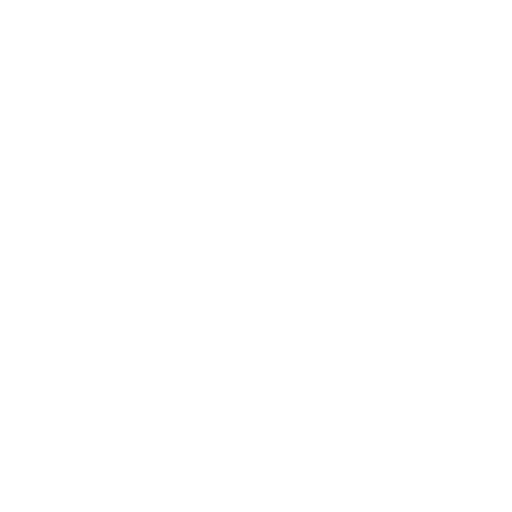
t = 0.00 s
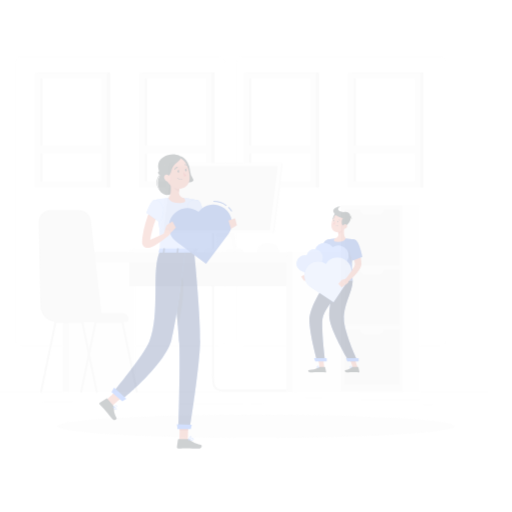
t = 0.25 s
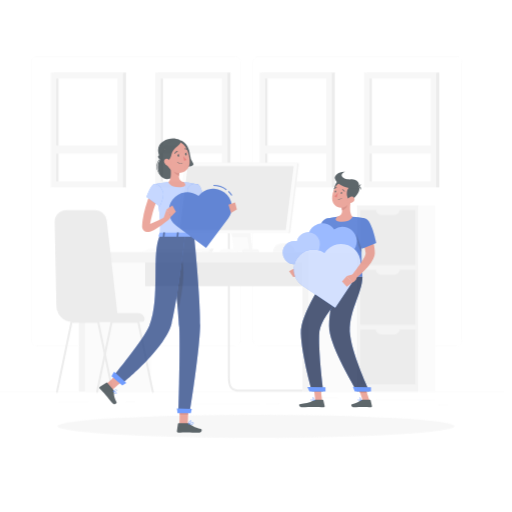
t = 0.50 s
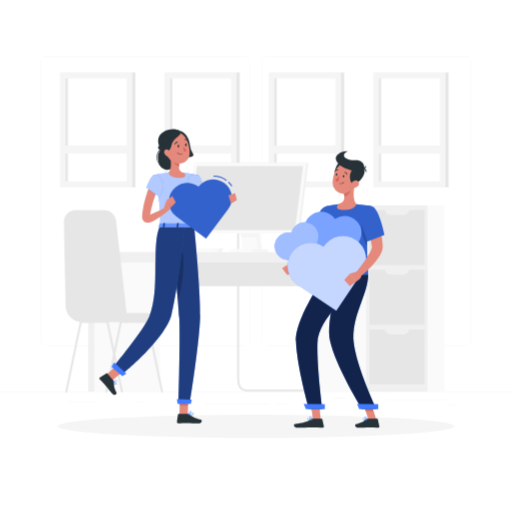
t = 0.75 s
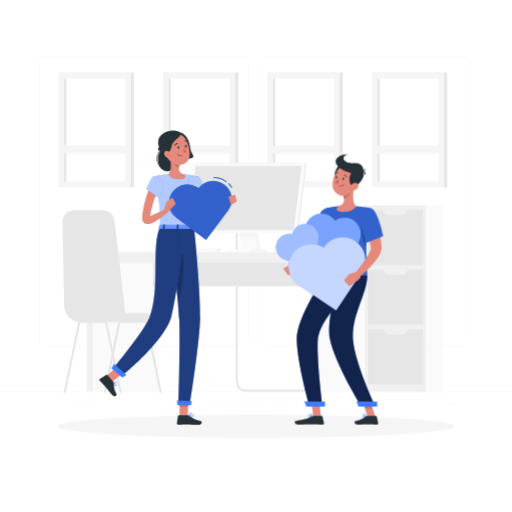
t = 1.00 s

The animated SVG that drew these frames (rendered in a browser with its animation timeline set to each time). Animation: 4 CSS @keyframes rules; one cycle of 1.00 s.

<svg class="animated" id="freepik_stories-appreciation" xmlns="http://www.w3.org/2000/svg" viewBox="0 0 500 500" version="1.1" xmlns:xlink="http://www.w3.org/1999/xlink" xmlns:svgjs="http://svgjs.com/svgjs"><style>svg#freepik_stories-appreciation:not(.animated) .animable {opacity: 0;}svg#freepik_stories-appreciation.animated #freepik--background-complete--inject-1 {animation: 1s 1 forwards cubic-bezier(.36,-0.01,.5,1.38) slideLeft;animation-delay: 0s;}svg#freepik_stories-appreciation.animated #freepik--Shadow--inject-1 {animation: 1s 1 forwards cubic-bezier(.36,-0.01,.5,1.38) fadeIn;animation-delay: 0s;}svg#freepik_stories-appreciation.animated #freepik--character-2--inject-1 {animation: 1s 1 forwards cubic-bezier(.36,-0.01,.5,1.38) zoomIn;animation-delay: 0s;}svg#freepik_stories-appreciation.animated #freepik--Character--inject-1 {animation: 1s 1 forwards cubic-bezier(.36,-0.01,.5,1.38) slideUp;animation-delay: 0s;}            @keyframes slideLeft {                0% {                    opacity: 0;                    transform: translateX(-30px);                }                100% {                    opacity: 1;                    transform: translateX(0);                }            }                    @keyframes fadeIn {                0% {                    opacity: 0;                }                100% {                    opacity: 1;                }            }                    @keyframes zoomIn {                0% {                    opacity: 0;                    transform: scale(0.5);                }                100% {                    opacity: 1;                    transform: scale(1);                }            }                    @keyframes slideUp {                0% {                    opacity: 0;                    transform: translateY(30px);                }                100% {                    opacity: 1;                    transform: inherit;                }            }        </style><g id="freepik--background-complete--inject-1" class="animable" style="transform-origin: 250px 225.125px;"><rect y="382.4" width="500" height="0.25" style="fill: rgb(240, 240, 240); transform-origin: 250px 382.525px;" id="elfwfk7cfovid" class="animable"></rect><rect x="374.74" y="390" width="58.02" height="0.25" style="fill: rgb(240, 240, 240); transform-origin: 403.75px 390.125px;" id="elk6knhtaxp4" class="animable"></rect><rect x="435.83" y="395" width="9.75" height="0.25" style="fill: rgb(240, 240, 240); transform-origin: 440.705px 395.125px;" id="eljjr9sld4gb" class="animable"></rect><rect x="267.11" y="394.26" width="13.1" height="0.25" style="fill: rgb(240, 240, 240); transform-origin: 273.66px 394.385px;" id="el99shd6orsze" class="animable"></rect><rect x="198.27" y="394.26" width="63.09" height="0.25" style="fill: rgb(240, 240, 240); transform-origin: 229.815px 394.385px;" id="elt0irt69c7b8" class="animable"></rect><rect x="129.71" y="392.68" width="9.96" height="0.25" style="fill: rgb(240, 240, 240); transform-origin: 134.69px 392.805px;" id="elfba7sz0rzf" class="animable"></rect><rect x="320.57" y="388.56" width="16.79" height="0.25" style="fill: rgb(240, 240, 240); transform-origin: 328.965px 388.685px;" id="elxzgatjiwh5j" class="animable"></rect><rect x="64.93" y="392.56" width="29.4" height="0.25" style="fill: rgb(240, 240, 240); transform-origin: 79.63px 392.685px;" id="elbiod3rp764u" class="animable"></rect><path d="M237,337.8H43.91a5.71,5.71,0,0,1-5.7-5.71V60.66A5.71,5.71,0,0,1,43.91,55H237a5.71,5.71,0,0,1,5.71,5.71V332.09A5.71,5.71,0,0,1,237,337.8ZM43.91,55.2a5.46,5.46,0,0,0-5.45,5.46V332.09a5.46,5.46,0,0,0,5.45,5.46H237a5.47,5.47,0,0,0,5.46-5.46V60.66A5.47,5.47,0,0,0,237,55.2Z" style="fill: rgb(240, 240, 240); transform-origin: 140.46px 196.4px;" id="el4hns1xdyvg" class="animable"></path><path d="M453.31,337.8H260.21a5.72,5.72,0,0,1-5.71-5.71V60.66A5.72,5.72,0,0,1,260.21,55h193.1A5.71,5.71,0,0,1,459,60.66V332.09A5.71,5.71,0,0,1,453.31,337.8ZM260.21,55.2a5.47,5.47,0,0,0-5.46,5.46V332.09a5.47,5.47,0,0,0,5.46,5.46h193.1a5.47,5.47,0,0,0,5.46-5.46V60.66a5.47,5.47,0,0,0-5.46-5.46Z" style="fill: rgb(240, 240, 240); transform-origin: 356.75px 196.4px;" id="eln75y626ugci" class="animable"></path><g id="elt9ppizt058"><rect x="84.78" y="246.11" width="70.07" height="136.29" style="fill: rgb(250, 250, 250); transform-origin: 119.815px 314.255px; transform: rotate(180deg);" class="animable"></rect></g><g id="eluj6j8nsmhq"><rect x="84.78" y="246.11" width="5.78" height="136.29" style="fill: rgb(240, 240, 240); transform-origin: 87.67px 314.255px; transform: rotate(180deg);" class="animable"></rect></g><rect x="149.44" y="250" width="161.33" height="29.44" style="fill: rgb(230, 230, 230); transform-origin: 230.105px 264.72px;" id="eldi93uo5vb2" class="animable"></rect><path d="M312.67,382.5H243.5c-11.41,0-13.33-4.12-13.33-16.5V220a1,1,0,0,1,2,0V366c0,11.58,1.33,14.5,11.33,14.5h69.17a1,1,0,1,1,0,2Z" style="fill: rgb(230, 230, 230); transform-origin: 271.92px 300.75px;" id="ele1xlphzjip" class="animable"></path><rect x="84.78" y="246.11" width="218.22" height="10.22" style="fill: rgb(240, 240, 240); transform-origin: 193.89px 251.22px;" id="elxglery45iti" class="animable"></rect><g id="elb9umtfem1t"><rect x="303" y="246.11" width="70.07" height="136.29" style="fill: rgb(250, 250, 250); transform-origin: 338.035px 314.255px; transform: rotate(180deg);" class="animable"></rect></g><g id="elg6p3pfx5wb"><rect x="303" y="246.11" width="5.78" height="136.29" style="fill: rgb(240, 240, 240); transform-origin: 305.89px 314.255px; transform: rotate(180deg);" class="animable"></rect></g><g id="ely1zkfajo6df"><rect x="295.44" y="261.41" width="181.84" height="60.13" style="fill: rgb(240, 240, 240); transform-origin: 386.36px 291.475px; transform: rotate(90deg);" class="animable"></rect></g><g id="el75oz7vozzvb"><rect x="359.6" y="205.12" width="53.53" height="53.53" style="fill: rgb(230, 230, 230); transform-origin: 386.365px 231.885px; transform: rotate(90deg);" class="animable"></rect></g><g id="el2vcq8obz7iu"><rect x="359.6" y="263.45" width="53.53" height="53.53" style="fill: rgb(230, 230, 230); transform-origin: 386.365px 290.215px; transform: rotate(90deg);" class="animable"></rect></g><g id="elsrpo43tqe2"><rect x="359.6" y="321.78" width="53.53" height="53.53" style="fill: rgb(230, 230, 230); transform-origin: 386.365px 348.545px; transform: rotate(90deg);" class="animable"></rect></g><path d="M398.21,204.41H374.52a5.55,5.55,0,0,0,5.55,5.55h12.59A5.55,5.55,0,0,0,398.21,204.41Z" style="fill: rgb(240, 240, 240); transform-origin: 386.365px 207.185px;" id="el12eybsajpzbi" class="animable"></path><path d="M398.21,262.74H374.52a5.54,5.54,0,0,0,5.55,5.55h12.59A5.54,5.54,0,0,0,398.21,262.74Z" style="fill: rgb(240, 240, 240); transform-origin: 386.365px 265.515px;" id="eluyz37i04clg" class="animable"></path><path d="M398.21,321.07H374.52a5.54,5.54,0,0,0,5.55,5.55h12.59A5.54,5.54,0,0,0,398.21,321.07Z" style="fill: rgb(240, 240, 240); transform-origin: 386.365px 323.845px;" id="eldmwf3y3o8c7" class="animable"></path><g id="el08oyusxyffoj"><rect x="333.67" y="283.31" width="181.84" height="16.33" style="fill: rgb(250, 250, 250); transform-origin: 424.59px 291.475px; transform: rotate(90deg);" class="animable"></rect></g><g id="elt3m6o1bfcq"><rect x="60.15" y="70.78" width="70.62" height="112.22" style="fill: rgb(230, 230, 230); transform-origin: 95.46px 126.89px; transform: rotate(180deg);" class="animable"></rect></g><g id="elki081dye5ut"><rect x="57.14" y="70.78" width="70.62" height="112.22" style="fill: rgb(245, 245, 245); transform-origin: 92.45px 126.89px; transform: rotate(180deg);" class="animable"></rect></g><g id="eljxw4j0v9cf"><rect x="42.18" y="96.99" width="100.55" height="59.79" style="fill: rgb(255, 255, 255); transform-origin: 92.455px 126.885px; transform: rotate(90deg);" class="animable"></rect></g><g id="elvyn7q9ni2qp"><rect x="13.42" y="125.75" width="100.55" height="2.28" style="fill: rgb(230, 230, 230); transform-origin: 63.695px 126.89px; transform: rotate(90deg);" class="animable"></rect></g><g id="elggvtnne2526"><rect x="59.38" y="142.13" width="66.14" height="7.84" style="fill: rgb(245, 245, 245); transform-origin: 92.45px 146.05px; transform: rotate(180deg);" class="animable"></rect></g><g id="elokdd5kxda3"><rect x="162.13" y="70.78" width="70.62" height="112.22" style="fill: rgb(230, 230, 230); transform-origin: 197.44px 126.89px; transform: rotate(180deg);" class="animable"></rect></g><g id="elp59o37azbqq"><rect x="159.11" y="70.78" width="70.62" height="112.22" style="fill: rgb(245, 245, 245); transform-origin: 194.42px 126.89px; transform: rotate(180deg);" class="animable"></rect></g><g id="el4hu4v43nmrg"><rect x="144.15" y="96.99" width="100.55" height="59.79" style="fill: rgb(255, 255, 255); transform-origin: 194.425px 126.885px; transform: rotate(90deg);" class="animable"></rect></g><g id="el0o3djuhneghe"><rect x="115.39" y="125.75" width="100.55" height="2.28" style="fill: rgb(230, 230, 230); transform-origin: 165.665px 126.89px; transform: rotate(90deg);" class="animable"></rect></g><g id="el0yh50nguflz"><rect x="161.35" y="142.13" width="66.14" height="7.84" style="fill: rgb(245, 245, 245); transform-origin: 194.42px 146.05px; transform: rotate(180deg);" class="animable"></rect></g><g id="ela1u1yi915u"><rect x="264.11" y="70.78" width="70.62" height="112.22" style="fill: rgb(230, 230, 230); transform-origin: 299.42px 126.89px; transform: rotate(180deg);" class="animable"></rect></g><g id="el4xrd43v9y0d"><rect x="261.09" y="70.78" width="70.62" height="112.22" style="fill: rgb(245, 245, 245); transform-origin: 296.4px 126.89px; transform: rotate(180deg);" class="animable"></rect></g><g id="elk88x31mb2nl"><rect x="246.13" y="96.99" width="100.55" height="59.79" style="fill: rgb(255, 255, 255); transform-origin: 296.405px 126.885px; transform: rotate(90deg);" class="animable"></rect></g><g id="elpwng3kpcmx9"><rect x="217.37" y="125.75" width="100.55" height="2.28" style="fill: rgb(230, 230, 230); transform-origin: 267.645px 126.89px; transform: rotate(90deg);" class="animable"></rect></g><g id="elwagfykszx6i"><rect x="263.33" y="142.13" width="66.14" height="7.84" style="fill: rgb(245, 245, 245); transform-origin: 296.4px 146.05px; transform: rotate(180deg);" class="animable"></rect></g><g id="elnumpoc4emrl"><rect x="366.08" y="70.78" width="70.62" height="112.22" style="fill: rgb(230, 230, 230); transform-origin: 401.39px 126.89px; transform: rotate(180deg);" class="animable"></rect></g><g id="elwcqlgq66ahp"><rect x="363.07" y="70.78" width="70.62" height="112.22" style="fill: rgb(245, 245, 245); transform-origin: 398.38px 126.89px; transform: rotate(180deg);" class="animable"></rect></g><g id="elablo6pu6i77"><rect x="348.1" y="96.99" width="100.55" height="59.79" style="fill: rgb(255, 255, 255); transform-origin: 398.375px 126.885px; transform: rotate(90deg);" class="animable"></rect></g><g id="elxd0771msam9"><rect x="319.35" y="125.75" width="100.55" height="2.28" style="fill: rgb(230, 230, 230); transform-origin: 369.625px 126.89px; transform: rotate(90deg);" class="animable"></rect></g><g id="elsuv67zxl8s"><rect x="365.31" y="142.13" width="66.14" height="7.84" style="fill: rgb(245, 245, 245); transform-origin: 398.38px 146.05px; transform: rotate(180deg);" class="animable"></rect></g><polygon points="239.4 246.11 254.51 246.11 250.84 216.69 235.72 216.69 239.4 246.11" style="fill: rgb(245, 245, 245); transform-origin: 245.115px 231.4px;" id="elg14dnq8ro9m" class="animable"></polygon><polygon points="236.06 246.11 251.17 246.11 247.5 216.69 232.38 216.69 236.06 246.11" style="fill: rgb(250, 250, 250); transform-origin: 241.775px 231.4px;" id="elosbvr55jrq9" class="animable"></polygon><polygon points="203.63 246.11 214.56 246.11 216.66 242.78 205.73 242.78 203.63 246.11" style="fill: rgb(240, 240, 240); transform-origin: 210.145px 244.445px;" id="elqwy8uc44yqj" class="animable"></polygon><polygon points="145.07 246.11 211.22 246.11 213.31 242.78 153.99 242.78 145.07 246.11" style="fill: rgb(250, 250, 250); transform-origin: 179.19px 244.445px;" id="elq0h3m60vxqk" class="animable"></polygon><path d="M287.33,237.67h-4.77a8.44,8.44,0,0,0-8.45,8.44h21.67A8.44,8.44,0,0,0,287.33,237.67Z" style="fill: rgb(245, 245, 245); transform-origin: 284.945px 241.89px;" id="el62j7o6p7tbo" class="animable"></path><polygon points="234.22 231.4 249.33 231.4 247.5 216.69 232.38 216.69 234.22 231.4" style="fill: rgb(245, 245, 245); transform-origin: 240.855px 224.045px;" id="elr41we04dtwn" class="animable"></polygon><path d="M289.76,227.88H182.83a1.48,1.48,0,0,1-1.47-1.67l8.24-65.92a1.48,1.48,0,0,1,1.47-1.3H298a1.48,1.48,0,0,1,1.47,1.66l-8.24,65.93A1.48,1.48,0,0,1,289.76,227.88Z" style="fill: rgb(240, 240, 240); transform-origin: 240.414px 193.435px;" id="elusqubmt1hor" class="animable"></path><path d="M288.17,227.88H181.24a1.48,1.48,0,0,1-1.47-1.67L188,160.29a1.5,1.5,0,0,1,1.47-1.3H296.41a1.47,1.47,0,0,1,1.47,1.66l-8.24,65.93A1.48,1.48,0,0,1,288.17,227.88Z" style="fill: rgb(250, 250, 250); transform-origin: 238.825px 193.435px;" id="els3gh1qg2a7" class="animable"></path><path d="M183.22,224.23l7.71-61.7a.42.42,0,0,1,.42-.36H294a.41.41,0,0,1,.42.46l-7.72,61.71a.4.4,0,0,1-.41.36H183.63A.42.42,0,0,1,183.22,224.23Z" style="fill: rgb(230, 230, 230); transform-origin: 238.82px 193.435px;" id="el5aym6fqgqxd" class="animable"></path><path d="M224.75,243.35h19.72a2.45,2.45,0,0,1,2.45,2.45v.31a0,0,0,0,1,0,0H222.3a0,0,0,0,1,0,0v-.31A2.45,2.45,0,0,1,224.75,243.35Z" style="fill: rgb(250, 250, 250); transform-origin: 234.61px 244.73px;" id="el3uivvohzmv9" class="animable"></path><path d="M246.52,243.35h11.8a2.45,2.45,0,0,1,2.45,2.45v.31a0,0,0,0,1,0,0h-16.7a0,0,0,0,1,0,0v-.31A2.45,2.45,0,0,1,246.52,243.35Z" style="fill: rgb(245, 245, 245); transform-origin: 252.42px 244.73px;" id="elwyhr3hkl6aj" class="animable"></path><path d="M123.22,314.25H78.4a15.71,15.71,0,0,1-15.71-15.39L61,216.8a11.45,11.45,0,0,1,11.44-11.68h28.1a11.45,11.45,0,0,1,11.38,10.15Z" style="fill: rgb(230, 230, 230); transform-origin: 92.1088px 259.685px;" id="els6mdy2lsb" class="animable"></path><path d="M98.78,305.67h43.86a6.14,6.14,0,0,1,6.14,6.14V312a2.24,2.24,0,0,1-2.24,2.24H98.78a0,0,0,0,1,0,0v-8.59A0,0,0,0,1,98.78,305.67Z" style="fill: rgb(230, 230, 230); transform-origin: 123.78px 309.945px;" id="el4868a6f58g9" class="animable"></path><path d="M156.9,383.52a1,1,0,0,1-1-.79l-14-67.48H117.52l-14,67.48a1,1,0,0,1-2-.41l14.17-68.27a1,1,0,0,1,1-.8h26a1,1,0,0,1,1,.8l14.18,68.27a1,1,0,0,1-.78,1.18A.71.71,0,0,1,156.9,383.52Z" style="fill: rgb(230, 230, 230); transform-origin: 129.695px 348.398px;" id="elipoz0t1bbqj" class="animable"></path><path d="M117.74,383.52a1,1,0,0,1-1-.79l-14-67.48H78.36l-14,67.48a1,1,0,0,1-2-.41l14.18-68.27a1,1,0,0,1,1-.8h26a1,1,0,0,1,1,.8l14.17,68.27a1,1,0,0,1-.78,1.18A.65.65,0,0,1,117.74,383.52Z" style="fill: rgb(230, 230, 230); transform-origin: 90.5349px 348.397px;" id="elz87c1n7ad9" class="animable"></path></g><g id="freepik--Shadow--inject-1" class="animable" style="transform-origin: 250px 416.24px;"><ellipse cx="250" cy="416.24" rx="193.89" ry="11.32" style="fill: rgb(245, 245, 245); transform-origin: 250px 416.24px;" id="elot3mmsqbku" class="animable"></ellipse></g><g id="freepik--character-2--inject-1" class="animable" style="transform-origin: 321.799px 282.7px;"><path d="M325.25,212.28c-.75,5.84-1.57,11.71-2.44,17.55l-2.61,17.76a15.33,15.33,0,0,1-2.53,6,19.57,19.57,0,0,1-4.13,4.23,31.9,31.9,0,0,1-9.18,4.64,55.55,55.55,0,0,1-9.27,2.18c-1.55.24-3.09.4-4.64.53s-3.05.21-4.7.21l-.51-5.64c2.69-.62,5.54-1.34,8.21-2.23a60.36,60.36,0,0,0,7.74-3,25.52,25.52,0,0,0,6.29-4,9.73,9.73,0,0,0,1.87-2.31A5.62,5.62,0,0,0,310,246l.29-4.21c.1-1.5.24-3,.37-4.48q.39-4.47.89-8.91c.65-5.94,1.42-11.83,2.35-17.74Z" style="fill: rgb(228, 137, 123); transform-origin: 305.245px 238.02px;" id="elp94r3kb03vg" class="animable"></path><path d="M318.78,203.33s-8.9,22.78-.45,65.21h40.36c.27-6.2-3.62-36.41,2.36-65.6a104.35,104.35,0,0,0-13.51-1.7,146.34,146.34,0,0,0-17.15,0A75.28,75.28,0,0,0,318.78,203.33Z" style="fill: rgb(64, 123, 255); transform-origin: 337.869px 234.764px;" id="elohsb2fzlfv" class="animable"></path><g id="el3ws3sdhrds2"><path d="M318.78,203.33s-8.9,22.78-.45,65.21h40.36c.27-6.2-3.62-36.41,2.36-65.6a104.35,104.35,0,0,0-13.51-1.7,146.34,146.34,0,0,0-17.15,0A75.28,75.28,0,0,0,318.78,203.33Z" style="opacity: 0.2; transform-origin: 337.869px 234.764px;" class="animable"></path></g><path d="M327.74,208.49c2.54,6.75-3.55,29.38-3.55,29.38l-16.76-8.38s.79-11.28,4.63-20S325,201.09,327.74,208.49Z" style="fill: rgb(64, 123, 255); transform-origin: 317.895px 220.406px;" id="elrcz1uv0xqhs" class="animable"></path><g id="el3swegneq9bx"><path d="M327.74,208.49c2.54,6.75-3.55,29.38-3.55,29.38l-16.76-8.38s.79-11.28,4.63-20S325,201.09,327.74,208.49Z" style="opacity: 0.2; transform-origin: 317.895px 220.406px;" class="animable"></path></g><polygon points="366.54 406.94 358.99 406.94 353.11 389.47 360.66 389.47 366.54 406.94" style="fill: rgb(228, 137, 123); transform-origin: 359.825px 398.205px;" id="ell66xs3kw8n" class="animable"></polygon><polygon points="303.9 389.47 304.93 398.48 312.48 398.48 311.44 389.47 303.9 389.47" style="fill: rgb(206, 111, 100); transform-origin: 308.19px 393.975px;" id="elgjcbmevflo" class="animable"></polygon><polygon points="360.66 389.47 353.11 389.47 356.15 398.48 363.69 398.48 360.66 389.47" style="fill: rgb(206, 111, 100); transform-origin: 358.4px 393.975px;" id="el9l2ibu64gj" class="animable"></polygon><path d="M332.65,268.54s-15,42-10.29,63.61c5.14,23.65,30.24,64.58,30.24,64.58h13.82s-18.49-39-21.43-62.43c-3.19-25.42,13.7-46.86,13.7-65.76Z" style="fill: rgb(64, 123, 255); transform-origin: 343.932px 332.635px;" id="el25kwg8cp5qu" class="animable"></path><g id="el46sphqgz2nh"><path d="M332.65,268.54s-15,42-10.29,63.61c5.14,23.65,30.24,64.58,30.24,64.58h13.82s-18.49-39-21.43-62.43c-3.19-25.42,13.7-46.86,13.7-65.76Z" style="opacity: 0.7; transform-origin: 343.932px 332.635px;" class="animable"></path></g><polygon points="313.44 406.94 305.9 406.94 303.89 389.47 311.44 389.47 313.44 406.94" style="fill: rgb(228, 137, 123); transform-origin: 308.665px 398.205px;" id="elpb03rjbxn4" class="animable"></polygon><path d="M318.33,268.54s-29.41,40.77-28.59,63.77c.85,23.93,12.36,64.42,12.36,64.42h12.78s-5.23-39.09-4.67-62.59c.62-25.62,34.65-45.84,34.65-65.6Z" style="fill: rgb(64, 123, 255); transform-origin: 317.292px 332.635px;" id="ele9lowmi1upo" class="animable"></path><g id="elmmvaer8wt5s"><path d="M318.33,268.54s-29.41,40.77-28.59,63.77c.85,23.93,12.36,64.42,12.36,64.42h12.78s-5.23-39.09-4.67-62.59c.62-25.62,34.65-45.84,34.65-65.6Z" style="opacity: 0.7; transform-origin: 317.292px 332.635px;" class="animable"></path></g><path d="M358,406.06h9.2a.65.65,0,0,1,.64.52l1.49,6.7a1.11,1.11,0,0,1-1.1,1.35c-3-.05-5.12-.23-8.85-.23-2.29,0-7,.24-10.18.24s-3.58-3.13-2.28-3.41c5.81-1.28,8-3,9.86-4.7A1.82,1.82,0,0,1,358,406.06Z" style="fill: rgb(38, 50, 56); transform-origin: 357.791px 410.35px;" id="elixukxiv74x" class="animable"></path><path d="M306,406.06h8.24a.67.67,0,0,1,.65.52l1.49,6.7a1.11,1.11,0,0,1-1.09,1.35c-3-.05-7.27-.23-11-.23-4.37,0-8.14.24-13.26.24-3.1,0-4-3.13-2.66-3.41,5.9-1.3,10.72-1.43,15.82-4.58A3.48,3.48,0,0,1,306,406.06Z" style="fill: rgb(38, 50, 56); transform-origin: 302.087px 410.35px;" id="elho5ydf8plc" class="animable"></path><path d="M289.25,259.05l-8.23.55,3.85,8.83a7.24,7.24,0,0,0,6.77-5.29Z" style="fill: rgb(228, 137, 123); transform-origin: 286.33px 263.74px;" id="el85v5paa05ux" class="animable"></path><polygon points="276.57 262.39 281.14 268.57 284.87 268.43 281.02 259.6 276.57 262.39" style="fill: rgb(228, 137, 123); transform-origin: 280.72px 264.085px;" id="eldsui329w8ac" class="animable"></polygon><g id="el4xqcox2ib76"><path d="M352.82,216.89c1.32-6.66,3.89-5.51,6.32-2.23a210.05,210.05,0,0,0-1.44,26.61C356,238.45,350.62,228.05,352.82,216.89Z" style="opacity: 0.2; transform-origin: 355.72px 226.653px;" class="animable"></path></g><path d="M345.84,181.92c-1.08,5.52-2.16,15.63,1.7,19.32,0,0-1.51,5.59-11.77,5.59-11.27,0-5.38-5.59-5.38-5.59,6.15-1.47,6-6,4.92-10.33Z" style="fill: rgb(228, 137, 123); transform-origin: 338.196px 194.375px;" id="elc0papjqt5i4" class="animable"></path><path d="M341.55,185.59l-6.24,5.32a17.15,17.15,0,0,1,.53,3c2.35-.34,5.58-2.92,5.83-5.38A8.17,8.17,0,0,0,341.55,185.59Z" style="fill: rgb(206, 111, 100); transform-origin: 338.53px 189.75px;" id="eloxlkegk7cxm" class="animable"></path><path d="M332.45,160.73c-3.93.93-8.07,12.35-3.79,15.5S339.88,159,332.45,160.73Z" style="fill: rgb(38, 50, 56); transform-origin: 331.287px 168.594px;" id="el6jbp50ffe77" class="animable"></path><path d="M347.44,175.4c-2.19,7.16-3.11,11.46-7.68,14.31-6.86,4.29-15-1.19-15-8.86,0-6.91,3.59-17.45,11.4-18.64A10.21,10.21,0,0,1,347.44,175.4Z" style="fill: rgb(228, 137, 123); transform-origin: 336.341px 176.653px;" id="el2eortpy33rh" class="animable"></path><path d="M345.22,182.4c-4.21.66-7.53-15,3.53-16.21C362.16,164.67,352,181.34,345.22,182.4Z" style="fill: rgb(38, 50, 56); transform-origin: 348.292px 174.256px;" id="el1qqgxwkwcfn" class="animable"></path><path d="M350.56,169.91c-5.29.1-20.76-3.07-22.76-11.65-.82-3.52,5.27-8.12,11.41-7.43-8.11,3.56-1.74,9.25,6.86,8.5C355.9,158.46,357.7,169.78,350.56,169.91Z" style="fill: rgb(38, 50, 56); transform-origin: 341.311px 160.336px;" id="elsnhrbwqu5v" class="animable"></path><path d="M352.91,166.92s5.34-.39,4,4.37A6,6,0,0,0,352.91,166.92Z" style="fill: rgb(38, 50, 56); transform-origin: 355.018px 169.101px;" id="el12zhxqhkghcf" class="animable"></path><path d="M351.48,166.75s4.59,2.77,5.52-2.1A6.06,6.06,0,0,1,351.48,166.75Z" style="fill: rgb(38, 50, 56); transform-origin: 354.24px 166.092px;" id="elmdm394ej4d" class="animable"></path><path d="M348.8,184.2a7.14,7.14,0,0,1-5.05,2c-2.49-.05-3-2.45-1.73-4.43,1.16-1.78,3.86-3.91,6.07-2.9S350.43,182.57,348.8,184.2Z" style="fill: rgb(228, 137, 123); transform-origin: 345.626px 182.405px;" id="elibph4u3899q" class="animable"></path><polygon points="350.15 397.03 368.22 397.03 368.22 392.17 348.02 391.86 350.15 397.03" style="fill: rgb(64, 123, 255); transform-origin: 358.12px 394.445px;" id="el5u09tbu17eo" class="animable"></polygon><polygon points="299.25 397.03 317.31 397.03 317.31 392.11 297.12 391.86 299.25 397.03" style="fill: rgb(64, 123, 255); transform-origin: 307.215px 394.445px;" id="elrso1e2gfx1j" class="animable"></polygon><path d="M335.93,174.79c-.14.59-.57,1-1,.9s-.58-.65-.44-1.24.57-1,1-.9S336.07,174.2,335.93,174.79Z" style="fill: rgb(38, 50, 56); transform-origin: 335.21px 174.62px;" id="el4oqk7jewqpv" class="animable"></path><path d="M329.24,173.18c-.14.6-.57,1-1,.91s-.58-.65-.44-1.24.57-1,1-.91S329.38,172.59,329.24,173.18Z" style="fill: rgb(38, 50, 56); transform-origin: 328.52px 173.015px;" id="el6bktm3va39" class="animable"></path><path d="M331.3,174a21.78,21.78,0,0,1-4.05,4.38,3.51,3.51,0,0,0,2.7,1.21Z" style="fill: rgb(222, 87, 83); transform-origin: 329.275px 176.795px;" id="el3no0h9yrtq2" class="animable"></path><path d="M332.63,181.79a5.89,5.89,0,0,1-1.34-.16.19.19,0,0,1-.14-.22.18.18,0,0,1,.22-.13,4.8,4.8,0,0,0,4.26-.92.18.18,0,0,1,.25.26A4.93,4.93,0,0,1,332.63,181.79Z" style="fill: rgb(38, 50, 56); transform-origin: 333.541px 181.05px;" id="el4ogonzliqus" class="animable"></path><path d="M338.54,173.13a.37.37,0,0,1-.32-.22,2.84,2.84,0,0,0-2-1.69.35.35,0,0,1-.29-.41.36.36,0,0,1,.41-.3,3.53,3.53,0,0,1,2.48,2.11.36.36,0,0,1-.18.48A.4.4,0,0,1,338.54,173.13Z" style="fill: rgb(38, 50, 56); transform-origin: 337.389px 171.818px;" id="el57jjk6awchv" class="animable"></path><path d="M327,170.19a.34.34,0,0,1-.23-.08.36.36,0,0,1-.05-.5,3.54,3.54,0,0,1,3-1.36.36.36,0,0,1,.31.4.35.35,0,0,1-.39.31,2.84,2.84,0,0,0-2.34,1.1A.34.34,0,0,1,327,170.19Z" style="fill: rgb(38, 50, 56); transform-origin: 328.337px 169.218px;" id="elphqrkgh33ne" class="animable"></path><path d="M355.49,407.38A2.32,2.32,0,0,1,354,407a1.08,1.08,0,0,1-.37-.95.56.56,0,0,1,.3-.5c.83-.43,3.27,1.06,3.55,1.24a.18.18,0,0,1,.08.18.18.18,0,0,1-.14.14A8.6,8.6,0,0,1,355.49,407.38Zm-1.12-1.56a.41.41,0,0,0-.23.05.21.21,0,0,0-.12.2.72.72,0,0,0,.25.65,3.58,3.58,0,0,0,2.67.14A7.23,7.23,0,0,0,354.37,405.82Z" style="fill: rgb(64, 123, 255); transform-origin: 355.592px 406.431px;" id="elcrna86bbema" class="animable"></path><path d="M357.42,407.12a.11.11,0,0,1-.08,0c-.79-.42-2.29-2.07-2.13-2.91a.56.56,0,0,1,.56-.47,1,1,0,0,1,.77.23c.87.71,1,2.89,1.06,3a.21.21,0,0,1-.08.17A.17.17,0,0,1,357.42,407.12Zm-1.52-3.06h-.08c-.24,0-.25.14-.26.18-.1.5.86,1.75,1.64,2.34a4.34,4.34,0,0,0-.89-2.37A.65.65,0,0,0,355.9,404.06Z" style="fill: rgb(64, 123, 255); transform-origin: 356.399px 405.437px;" id="elyw39vrfcuzs" class="animable"></path><path d="M302.82,407.38a2.88,2.88,0,0,1-1.84-.46,1,1,0,0,1-.33-.87.6.6,0,0,1,.29-.48c.92-.51,3.95,1,4.3,1.21a.18.18,0,0,1,.09.18.17.17,0,0,1-.14.15A12.58,12.58,0,0,1,302.82,407.38Zm-1.37-1.56a.62.62,0,0,0-.33.07.22.22,0,0,0-.12.19.68.68,0,0,0,.22.57c.47.41,1.71.48,3.37.21A9.72,9.72,0,0,0,301.45,405.82Z" style="fill: rgb(64, 123, 255); transform-origin: 302.987px 406.429px;" id="ely3sdr7nako" class="animable"></path><path d="M305.15,407.12l-.07,0c-.91-.41-2.71-2-2.58-2.89,0-.2.18-.45.67-.5a1.28,1.28,0,0,1,1,.3c1,.79,1.16,2.82,1.17,2.91a.16.16,0,0,1-.07.16A.21.21,0,0,1,305.15,407.12Zm-1.84-3.06h-.1c-.33,0-.35.16-.35.2-.09.52,1.14,1.8,2.07,2.36a4.22,4.22,0,0,0-1-2.33A.92.92,0,0,0,303.31,404.06Z" style="fill: rgb(64, 123, 255); transform-origin: 303.918px 405.421px;" id="elqhhg2tkd7u9" class="animable"></path><path d="M304.69,211.45a16,16,0,0,1,22.34,4,16.05,16.05,0,1,1,18.35,26.34L319,260.14l-18.34-26.35A16,16,0,0,1,304.69,211.45Z" style="fill: rgb(64, 123, 255); transform-origin: 325.014px 234.347px;" id="el72bt983lpcr" class="animable"></path><g id="elfa0ajfgboik"><path d="M304.69,211.45a16,16,0,0,1,22.34,4,16.05,16.05,0,1,1,18.35,26.34L319,260.14l-18.34-26.35A16,16,0,0,1,304.69,211.45Z" style="fill: rgb(255, 255, 255); opacity: 0.3; transform-origin: 325.014px 234.347px;" class="animable"></path></g><path d="M269.72,238.58a13.12,13.12,0,0,1,15.61-10,13.11,13.11,0,0,1,25.61,5.59l-5.59,25.61-25.61-5.59A13.11,13.11,0,0,1,269.72,238.58Z" style="fill: rgb(64, 123, 255); transform-origin: 290.299px 239.171px;" id="elkw2rw1tsoa" class="animable"></path><g id="elxapazste5qe"><path d="M269.72,238.58a13.12,13.12,0,0,1,15.61-10,13.11,13.11,0,0,1,25.61,5.59l-5.59,25.61-25.61-5.59A13.11,13.11,0,0,1,269.72,238.58Z" style="fill: rgb(255, 255, 255); opacity: 0.5; transform-origin: 290.299px 239.171px;" class="animable"></path></g><path d="M285.51,247.87a22.06,22.06,0,0,1,30.59-6.06,22.06,22.06,0,1,1,36.65,24.55L328.21,303l-36.65-24.55A22,22,0,0,1,285.51,247.87Z" style="fill: rgb(64, 123, 255); transform-origin: 319.238px 267.345px;" id="elh7d7qxi9rol" class="animable"></path><g id="elsa1h69ndwaf"><path d="M285.51,247.87a22.06,22.06,0,0,1,30.59-6.06,22.06,22.06,0,1,1,36.65,24.55L328.21,303l-36.65-24.55A22,22,0,0,1,285.51,247.87Z" style="fill: rgb(255, 255, 255); opacity: 0.7; transform-origin: 319.238px 267.345px;" class="animable"></path></g><path d="M363.92,208.81c.66,1.4,1.2,2.64,1.72,4s1,2.62,1.52,4c1,2.65,1.83,5.34,2.58,8.09a85.18,85.18,0,0,1,1.91,8.39l.36,2.15.26,2.19c.1.73.14,1.48.19,2.22l.08,1.12,0,.28,0,.46c0,.36,0,.67,0,1a15.52,15.52,0,0,1-1.68,5.63,34.12,34.12,0,0,1-2.4,4.07,64.85,64.85,0,0,1-5.41,6.78,108.38,108.38,0,0,1-12.2,11.48l-4-4c3.27-4.17,6.52-8.48,9.47-12.76a73.2,73.2,0,0,0,4-6.46,24.84,24.84,0,0,0,1.44-3.1,6.09,6.09,0,0,0,.5-2.15s0-.05,0,0,0,.06,0,0l0-.23-.14-.9c-.09-.61-.17-1.2-.31-1.82l-.36-1.82-.43-1.84c-.6-2.45-1.3-4.91-2.09-7.36s-1.65-4.9-2.56-7.34c-.44-1.22-.91-2.43-1.39-3.64l-1.43-3.52Z" style="fill: rgb(228, 137, 123); transform-origin: 359.695px 239.74px;" id="el2wgwmy1onkh" class="animable"></path><path d="M362.62,203.44c6.73,2.59,11.56,27.21,11.56,27.21l-16,6.31s-5.37-12.37-7.17-21.52C349.08,205.81,355,200.5,362.62,203.44Z" style="fill: rgb(64, 123, 255); transform-origin: 362.411px 219.795px;" id="elhadc9mn94gf" class="animable"></path><g id="elat5v2sc9tqa"><path d="M362.62,203.44c6.73,2.59,11.56,27.21,11.56,27.21l-16,6.31s-5.37-12.37-7.17-21.52C349.08,205.81,355,200.5,362.62,203.44Z" style="opacity: 0.2; transform-origin: 362.411px 219.795px;" class="animable"></path></g><path d="M348.6,265.55l-7.4,2,6.13,7.43s5.93-3.07,4.65-6.4Z" style="fill: rgb(228, 137, 123); transform-origin: 346.68px 270.265px;" id="elrm3vayok2f" class="animable"></path><polygon points="335.84 273.7 341.2 279.52 347.33 274.95 341.2 267.52 335.84 273.7" style="fill: rgb(228, 137, 123); transform-origin: 341.585px 273.52px;" id="els47iu4c29b" class="animable"></polygon></g><g id="freepik--Character--inject-1" class="animable" style="transform-origin: 164.216px 271.169px;"><path d="M193.44,172.37s3.91,1.37-3.92,49.48h-33.3c.56-13.55.58-21.91-5.9-49.72a97.74,97.74,0,0,1,14.14-1.86,105.85,105.85,0,0,1,15.12,0C186.08,170.86,193.44,172.37,193.44,172.37Z" style="fill: rgb(64, 123, 255); transform-origin: 172.368px 195.925px;" id="el4ywp52ut2sc" class="animable"></path><g id="elor7wdxfivpa"><path d="M193.44,172.37s3.91,1.37-3.92,49.48h-33.3c.56-13.55.58-21.91-5.9-49.72a97.74,97.74,0,0,1,14.14-1.86,105.85,105.85,0,0,1,15.12,0C186.08,170.86,193.44,172.37,193.44,172.37Z" style="fill: rgb(255, 255, 255); opacity: 0.6; transform-origin: 172.368px 195.925px;" class="animable"></path></g><path d="M218.73,199.78c-1.77,1.67-3.62,3.35-5.47,4.95s-3.74,3.14-5.64,4.5a29.71,29.71,0,0,1-2.86,1.83,10.54,10.54,0,0,1-2.26,1l-.13-.34-.62-1.65a97.31,97.31,0,0,1-3.65-13.89c-.48-2.38-.81-4.79-1.17-7.19s-.62-4.88-.83-7.16l-8.37.53c.16,2.73.48,5.22.83,7.82s.84,5.11,1.39,7.66a85.74,85.74,0,0,0,4.6,15l.83,1.84.2.45.11.23a3,3,0,0,0,.14.3,7.61,7.61,0,0,0,1.07,1.61,6.35,6.35,0,0,0,1.79,1.42,6.46,6.46,0,0,0,2.14.67,8,8,0,0,0,3.37-.36,15.94,15.94,0,0,0,4.25-2.2,34.26,34.26,0,0,0,3.23-2.6,73.76,73.76,0,0,0,10.22-11.79Z" style="fill: rgb(228, 137, 123); transform-origin: 204.815px 200.618px;" id="elioi013vq2zi" class="animable"></path><path d="M193.44,172.37c3.38.86,5.74,14.76,5.74,14.76l-9.31,6.33s-8.93-14-6.33-17.74C186.25,171.85,188.51,171.11,193.44,172.37Z" style="fill: rgb(64, 123, 255); transform-origin: 191.123px 182.633px;" id="elgro5geuh25" class="animable"></path><g id="el2h94ualcgsd"><path d="M193.44,172.37c3.38.86,5.74,14.76,5.74,14.76l-9.31,6.33s-8.93-14-6.33-17.74C186.25,171.85,188.51,171.11,193.44,172.37Z" style="fill: rgb(255, 255, 255); opacity: 0.6; transform-origin: 191.123px 182.633px;" class="animable"></path></g><polygon points="175.16 406.42 183.36 406.42 183.91 387.43 175.71 387.43 175.16 406.42" style="fill: rgb(228, 137, 123); transform-origin: 179.535px 396.925px;" id="elxqtrnjzp2r8" class="animable"></polygon><path d="M183.64,405.47h-9.21a.65.65,0,0,0-.66.56l-1.05,7.28a1.33,1.33,0,0,0,1.32,1.46c3.21,0,4.76-.24,8.81-.24,2.49,0,7.64.26,11.09.26s3.62-3.41,2.19-3.71c-6.43-1.39-9-3.29-11.12-5.11A2.12,2.12,0,0,0,183.64,405.47Z" style="fill: rgb(38, 50, 56); transform-origin: 184.844px 410.13px;" id="elykeusvvnxz" class="animable"></path><polygon points="183.9 387.43 183.62 397.22 175.42 397.22 175.7 387.43 183.9 387.43" style="fill: rgb(206, 111, 100); transform-origin: 179.66px 392.325px;" id="ellg708o89bd" class="animable"></polygon><polygon points="117.11 355.57 123.36 360.88 115.98 367.46 109.73 362.15 117.11 355.57" style="fill: rgb(206, 111, 100); transform-origin: 116.545px 361.515px;" id="el2nkrt2c2ltc" class="animable"></polygon><path d="M186.72,406.9a14.59,14.59,0,0,1-2.58-.29.21.21,0,0,1-.16-.17.2.2,0,0,1,.1-.2c.37-.19,3.64-1.86,4.65-1.31a.67.67,0,0,1,.33.52,1.09,1.09,0,0,1-.35.94A3.1,3.1,0,0,1,186.72,406.9Zm-1.94-.57c1.82.3,3.17.22,3.67-.22a.73.73,0,0,0,.22-.63.25.25,0,0,0-.13-.21C188,405,186.12,405.68,184.78,406.33Z" style="fill: rgb(64, 123, 255); transform-origin: 186.523px 405.866px;" id="elio5u4oetvaa" class="animable"></path><path d="M184.17,406.61a.17.17,0,0,1-.11,0,.21.21,0,0,1-.08-.17c0-.09.2-2.3,1.23-3.16a1.41,1.41,0,0,1,1.07-.33c.54,0,.7.32.73.54.15.93-1.78,2.7-2.76,3.14Zm2-3.32a1,1,0,0,0-.67.25,4.52,4.52,0,0,0-1.05,2.53c1-.61,2.31-2,2.22-2.55,0,0,0-.19-.39-.23Z" style="fill: rgb(64, 123, 255); transform-origin: 185.499px 404.786px;" id="elt89azidkuvi" class="animable"></path><path d="M189.52,221.85S196,285,195.45,310c-.56,26-10.09,85.32-10.09,85.32H174.28s1.75-57.8.77-83.34c-1.07-27.84-9.91-90.14-9.91-90.14Z" style="fill: rgb(64, 123, 255); transform-origin: 180.312px 308.58px;" id="elb2ziewzcqzs" class="animable"></path><g id="el0iczxvjm2odv"><path d="M189.52,221.85S196,285,195.45,310c-.56,26-10.09,85.32-10.09,85.32H174.28s1.75-57.8.77-83.34c-1.07-27.84-9.91-90.14-9.91-90.14Z" style="opacity: 0.5; transform-origin: 180.312px 308.58px;" class="animable"></path></g><path d="M218.64,199.26l4.43-7,2.51,7.95s-3.63,3.81-6.92,2.9Z" style="fill: rgb(228, 137, 123); transform-origin: 222.11px 197.755px;" id="el01b2kkqvgfw1" class="animable"></path><polygon points="102.81 368.33 109.06 373.64 123.36 360.88 117.11 355.57 102.81 368.33" style="fill: rgb(228, 137, 123); transform-origin: 113.085px 364.605px;" id="el42sq7b85uze" class="animable"></polygon><path d="M110.77,373l-6.06-6.93a.64.64,0,0,0-.85-.13l-6.18,4a1.32,1.32,0,0,0-.23,1.95c2.15,2.38,3.31,3.42,6,6.47,1.64,1.88,3.84,4.79,6.1,7.38s5,.49,4.24-.79c-3.19-5.75-2.42-7.77-2.48-10.59A2.12,2.12,0,0,0,110.77,373Z" style="fill: rgb(38, 50, 56); transform-origin: 105.52px 376.403px;" id="el5h8nk2foagp" class="animable"></path><path d="M157.06,147.27c-7,7.79-.51,25.31,11.39,18.35S169.89,152,169.89,152Z" style="fill: rgb(38, 50, 56); transform-origin: 164.157px 157.245px;" id="elipd0tkbk0me" class="animable"></path><path d="M157.64,164.64a.25.25,0,0,1-.18-.08c-3.16-3.14-4.72-6.44-4.64-9.8a12.11,12.11,0,0,1,3.67-8.09.25.25,0,0,1,.36,0,.25.25,0,0,1,0,.36,11.8,11.8,0,0,0-3.5,7.73c-.08,3.21,1.43,6.38,4.48,9.42a.25.25,0,0,1,0,.36A.25.25,0,0,1,157.64,164.64Z" style="fill: rgb(38, 50, 56); transform-origin: 155.362px 155.617px;" id="elhu5l11scvnu" class="animable"></path><path d="M173.25,132.09c-.82,2.67,5.32,7.47,3.8,14.23-.81,3.61.72,7,2.43,8s8.21,1.42,9.54-1.67a23,23,0,0,1-3.8-11.09C184.65,134.21,175.52,124.7,173.25,132.09Z" style="fill: rgb(38, 50, 56); transform-origin: 181.097px 142.237px;" id="elx66dkplqi5" class="animable"></path><path d="M174.13,129.46c-2.86-5-26.27-.4-18,16.25S174.13,129.46,174.13,129.46Z" style="fill: rgb(38, 50, 56); transform-origin: 164.25px 138.981px;" id="el4fkkcwa1shz" class="animable"></path><path d="M166,153.24c.95,4.87,1.91,13.78-1.5,17,0,0,1.33,4.93,10.37,4.93,9.94,0,4.75-4.93,4.75-4.93-5.42-1.3-5.28-5.32-4.34-9.1Z" style="fill: rgb(228, 137, 123); transform-origin: 172.737px 164.205px;" id="el4vojrm5ac9a" class="animable"></path><path d="M169.74,156.47l5.5,4.69a15,15,0,0,0-.47,2.69c-2.07-.3-4.92-2.58-5.14-4.75A7.48,7.48,0,0,1,169.74,156.47Z" style="fill: rgb(206, 111, 100); transform-origin: 172.401px 160.16px;" id="eltj41yt40sl" class="animable"></path><path d="M160.83,144.32c1.91,7.91,2.55,11.3,7.31,14.69,7.17,5.09,16.47,1,17-7.3.45-7.49-2.75-19.17-11.14-21A11.09,11.09,0,0,0,160.83,144.32Z" style="fill: rgb(228, 137, 123); transform-origin: 172.827px 145.843px;" id="ell39u4qfthq" class="animable"></path><polygon points="173.32 395.72 186.32 395.72 187.28 391.57 172.71 391.07 173.32 395.72" style="fill: rgb(64, 123, 255); transform-origin: 179.995px 393.395px;" id="elguus3in2aa8" class="animable"></polygon><g id="elka6altzeans"><path d="M175.16,237.56c8.18,16.46,1.64,46.47-1.25,57.63-1.48-16.77-4-37.26-5.93-52.32C169.22,234.35,171.39,230,175.16,237.56Z" style="opacity: 0.2; transform-origin: 173.554px 264.427px;" class="animable"></path></g><path d="M173.35,144.4c.12.65.56,1.12,1,1s.68-.67.57-1.32-.56-1.12-1-1S173.24,143.75,173.35,144.4Z" style="fill: rgb(38, 50, 56); transform-origin: 174.135px 144.24px;" id="elht5lpqtovfl" class="animable"></path><path d="M180.72,143.1c.11.65.55,1.12,1,1s.68-.66.57-1.31-.56-1.12-1-1.05S180.6,142.45,180.72,143.1Z" style="fill: rgb(38, 50, 56); transform-origin: 181.504px 142.926px;" id="elmlf222ppqs" class="animable"></path><path d="M181.1,141.85l1.48-.72S182,142.49,181.1,141.85Z" style="fill: rgb(38, 50, 56); transform-origin: 181.84px 141.576px;" id="el9otilmwgbb" class="animable"></path><path d="M179,144.56a17.62,17.62,0,0,0,3.06,3.75,2.88,2.88,0,0,1-2.25.85Z" style="fill: rgb(222, 87, 83); transform-origin: 180.53px 146.863px;" id="el55y15he7exv" class="animable"></path><path d="M176.84,152.22a5.41,5.41,0,0,1-3.81-1.48.2.2,0,0,1,0-.28.19.19,0,0,1,.27,0,5.24,5.24,0,0,0,4.57,1.27.2.2,0,0,1,.22.16.2.2,0,0,1-.16.23A7.29,7.29,0,0,1,176.84,152.22Z" style="fill: rgb(38, 50, 56); transform-origin: 175.533px 151.312px;" id="elcl4plkw37pk" class="animable"></path><path d="M176.23,131.52c-.23,2.78-7.72,5-8.81,11.81-.58,3.64-3.28,6.27-5.22,6.53A11,11,0,0,1,155,147a2.18,2.18,0,0,1,.4-3.26c2.74-1.92,5.64-4.26,6.18-7.88C162.24,131.61,176.87,123.81,176.23,131.52Z" style="fill: rgb(38, 50, 56); transform-origin: 165.347px 139.056px;" id="elk81d6lvu86m" class="animable"></path><path d="M160.49,151.13a6,6,0,0,0,3.22,3.2c1.94.78,3.13-.89,2.79-2.84-.32-1.75-1.7-4.26-3.73-4.21A2.67,2.67,0,0,0,160.49,151.13Z" style="fill: rgb(228, 137, 123); transform-origin: 163.386px 150.903px;" id="eledfo35mpda" class="animable"></path><path d="M170.65,142.43a.58.58,0,0,1-.18,0,.41.41,0,0,1-.17-.53,3.87,3.87,0,0,1,2.84-2.13.39.39,0,0,1,.08.78,3.06,3.06,0,0,0-2.23,1.71A.38.38,0,0,1,170.65,142.43Z" style="fill: rgb(38, 50, 56); transform-origin: 171.917px 141.102px;" id="eli6hq66ub818" class="animable"></path><path d="M183.39,139.12a.38.38,0,0,1-.28-.12,3.09,3.09,0,0,0-2.63-1,.39.39,0,0,1-.14-.76,3.82,3.82,0,0,1,3.33,1.23.39.39,0,0,1,0,.55A.41.41,0,0,1,183.39,139.12Z" style="fill: rgb(38, 50, 56); transform-origin: 181.928px 138.164px;" id="eldajb19ux8ds" class="animable"></path><path d="M161,204.28c-4,2-8.12,4.16-12.13,5.79-.76.32-1.52.59-2.25.83.08-.47.15-.94.23-1.41.38-2.12.84-4.25,1.42-6.38s1.17-4.28,1.83-6.41c1.36-4.23,2.86-8.55,4.43-12.64l-7.76-3.17a129.76,129.76,0,0,0-4.65,13.41,91.74,91.74,0,0,0-3,14c-.12,1.23-.27,2.45-.3,3.73l-.05.94a7.25,7.25,0,0,0,.15,1.89,5.38,5.38,0,0,0,.62,1.49,4.93,4.93,0,0,0,1.25,1.36,5.22,5.22,0,0,0,2.6,1,7,7,0,0,0,1.69,0,11.68,11.68,0,0,0,1.27-.27,15.65,15.65,0,0,0,2-.71,30.26,30.26,0,0,0,3.42-1.7,78.27,78.27,0,0,0,11.57-8.3Z" style="fill: rgb(228, 137, 123); transform-origin: 151.05px 199.826px;" id="elh87dwf8o0j9" class="animable"></path><path d="M113,377h-.12c-1-.11-2-1.75-2.55-2.71a.2.2,0,0,1,0-.22.19.19,0,0,1,.2-.06c.33.09,3.17.91,3.48,1.91a.67.67,0,0,1-.16.65A1.16,1.16,0,0,1,113,377Zm-2.1-2.49c.72,1.26,1.47,2,2,2.1a.76.76,0,0,0,.66-.31.28.28,0,0,0,.07-.28C113.5,375.45,112,374.83,110.91,374.47Z" style="fill: rgb(64, 123, 255); transform-origin: 112.167px 375.501px;" id="el7lpz4cehkyh" class="animable"></path><path d="M111.81,374.5a4.58,4.58,0,0,1-1.37-.17.2.2,0,0,1-.12-.15.19.19,0,0,1,.06-.18c.08-.07,1.88-1.6,3-1.46a1,1,0,0,1,.74.45.69.69,0,0,1,0,.85A3.38,3.38,0,0,1,111.81,374.5Zm-.88-.45c1,.18,2.59,0,2.94-.45.06-.07.11-.19,0-.39a.64.64,0,0,0-.47-.29A4.54,4.54,0,0,0,110.93,374.05Z" style="fill: rgb(64, 123, 255); transform-origin: 112.291px 373.522px;" id="elf96g6cp843f" class="animable"></path><path d="M173.74,143.16l1.48-.73S174.63,143.79,173.74,143.16Z" style="fill: rgb(38, 50, 56); transform-origin: 174.48px 142.878px;" id="el9s33vnu7xw7" class="animable"></path><path d="M180.73,221.85s-7.54,65.66-13.24,86.74c-6.76,25-48.77,58.7-48.77,58.7l-8.52-7.23s30.45-36.59,35.62-49.77c11-28.14,1.59-70.08,10.4-88.44Z" style="fill: rgb(64, 123, 255); transform-origin: 145.465px 294.57px;" id="elnocae55dnu" class="animable"></path><g id="elfrtrqcxfkjq"><path d="M180.73,221.85s-7.54,65.66-13.24,86.74c-6.76,25-48.77,58.7-48.77,58.7l-8.52-7.23s30.45-36.59,35.62-49.77c11-28.14,1.59-70.08,10.4-88.44Z" style="opacity: 0.5; transform-origin: 145.465px 294.57px;" class="animable"></path></g><polygon points="108.84 359.67 119.41 368.65 123.36 366.28 111.4 355.16 108.84 359.67" style="fill: rgb(64, 123, 255); transform-origin: 116.1px 361.905px;" id="elp32lq97zyrn" class="animable"></polygon><path d="M155.73,219.9l-.86,3c-.11.23.16.46.55.46h34.27c.3,0,.55-.14.57-.33l.3-3c0-.21-.24-.38-.57-.38H156.27A.59.59,0,0,0,155.73,219.9Z" style="fill: rgb(64, 123, 255); transform-origin: 172.703px 221.504px;" id="elxq353nhu46" class="animable"></path><g id="elft5vsqfofpp"><path d="M155.73,219.9l-.86,3c-.11.23.16.46.55.46h34.27c.3,0,.55-.14.57-.33l.3-3c0-.21-.24-.38-.57-.38H156.27A.59.59,0,0,0,155.73,219.9Z" style="fill: rgb(255, 255, 255); opacity: 0.2; transform-origin: 172.703px 221.504px;" class="animable"></path></g><path d="M160.25,223.67h-.9c-.18,0-.32-.1-.3-.21l.42-3.87c0-.12.17-.21.35-.21h.9c.18,0,.32.09.31.21l-.43,3.87C160.59,223.57,160.43,223.67,160.25,223.67Z" style="fill: rgb(64, 123, 255); transform-origin: 160.039px 221.525px;" id="el0ivrbm01p69r" class="animable"></path><path d="M187.15,223.67h-.9c-.18,0-.32-.1-.31-.21l.43-3.87c0-.12.17-.21.35-.21h.9c.18,0,.31.09.3.21l-.42,3.87C187.49,223.57,187.33,223.67,187.15,223.67Z" style="fill: rgb(64, 123, 255); transform-origin: 186.93px 221.525px;" id="el2g9zbbkou3a" class="animable"></path><path d="M173.7,223.67h-.9c-.18,0-.32-.1-.31-.21l.43-3.87c0-.12.17-.21.35-.21h.9c.18,0,.32.09.31.21l-.43,3.87C174,223.57,173.88,223.67,173.7,223.67Z" style="fill: rgb(64, 123, 255); transform-origin: 173.485px 221.525px;" id="ello7m5wuhh2" class="animable"></path><g id="elpkcicht8aaq"><path d="M160.25,223.67h-.9c-.18,0-.32-.1-.3-.21l.42-3.87c0-.12.17-.21.35-.21h.9c.18,0,.32.09.31.21l-.43,3.87C160.59,223.57,160.43,223.67,160.25,223.67Z" style="opacity: 0.5; transform-origin: 160.039px 221.525px;" class="animable"></path></g><g id="el6htpe1v316u"><path d="M187.15,223.67h-.9c-.18,0-.32-.1-.31-.21l.43-3.87c0-.12.17-.21.35-.21h.9c.18,0,.31.09.3.21l-.42,3.87C187.49,223.57,187.33,223.67,187.15,223.67Z" style="opacity: 0.5; transform-origin: 186.93px 221.525px;" class="animable"></path></g><g id="elt7aseost5a"><path d="M173.7,223.67h-.9c-.18,0-.32-.1-.31-.21l.43-3.87c0-.12.17-.21.35-.21h.9c.18,0,.32.09.31.21l-.43,3.87C174,223.57,173.88,223.67,173.7,223.67Z" style="opacity: 0.5; transform-origin: 173.485px 221.525px;" class="animable"></path></g><path d="M220.85,178a20.58,20.58,0,0,0-12.38-4.12v-1a21.47,21.47,0,0,1,13,4.32Z" style="fill: rgb(64, 123, 255); transform-origin: 214.97px 175.44px;" id="eldcv6rc8ja3" class="animable"></path><path d="M225.93,183.48a21,21,0,0,0-3.2-3.9l.69-.72a21.92,21.92,0,0,1,3.36,4.08Z" style="fill: rgb(64, 123, 255); transform-origin: 224.755px 181.17px;" id="el7cz6uqv4qky" class="animable"></path><g id="el5d2e2jb2dy8"><path d="M220.85,178a20.58,20.58,0,0,0-12.38-4.12v-1a21.47,21.47,0,0,1,13,4.32Z" style="opacity: 0.2; transform-origin: 214.97px 175.44px;" class="animable"></path></g><g id="elsmuozvrgdy"><path d="M225.93,183.48a21,21,0,0,0-3.2-3.9l.69-.72a21.92,21.92,0,0,1,3.36,4.08Z" style="opacity: 0.2; transform-origin: 224.755px 181.17px;" class="animable"></path></g><path d="M168.46,187.31a18.18,18.18,0,0,1,25.44-3.66A18.18,18.18,0,0,1,223,205.44l-21.79,29.1-29.1-21.78A18.18,18.18,0,0,1,168.46,187.31Z" style="fill: rgb(64, 123, 255); transform-origin: 195.631px 205.585px;" id="el9s2orodw11a" class="animable"></path><g id="elmm2kl60u45e"><path d="M168.46,187.31a18.18,18.18,0,0,1,25.44-3.66A18.18,18.18,0,0,1,223,205.44l-21.79,29.1-29.1-21.78A18.18,18.18,0,0,1,168.46,187.31Z" style="opacity: 0.2; transform-origin: 195.631px 205.585px;" class="animable"></path></g><polygon points="168.33 192.9 171.69 199.03 167 203.82 162.61 196.74 168.33 192.9" style="fill: rgb(228, 137, 123); transform-origin: 167.15px 198.36px;" id="el9mem2s5yk5r" class="animable"></polygon><path d="M159.86,205.16l2.75-8.42,4.39,7.08s-2.58,4.59-6,4.52Z" style="fill: rgb(228, 137, 123); transform-origin: 163.43px 202.54px;" id="elh438h8hwbbw" class="animable"></path><path d="M150.32,172.13c-3.33,1-7.34,12.5-7.34,12.5l12.94,9.25s4.72-9.59,3.32-13.9C157.78,175.49,154.13,171,150.32,172.13Z" style="fill: rgb(64, 123, 255); transform-origin: 151.24px 182.917px;" id="elxcgh3trsuj" class="animable"></path><g id="eliys1g99qlpj"><path d="M150.32,172.13c-3.33,1-7.34,12.5-7.34,12.5l12.94,9.25s4.72-9.59,3.32-13.9C157.78,175.49,154.13,171,150.32,172.13Z" style="fill: rgb(255, 255, 255); opacity: 0.6; transform-origin: 151.24px 182.917px;" class="animable"></path></g><polygon points="229.56 189.95 231.31 196.72 225.58 200.22 223.07 192.27 229.56 189.95" style="fill: rgb(228, 137, 123); transform-origin: 227.19px 195.085px;" id="elxdjpfvr82vb" class="animable"></polygon></g><defs>     <filter id="active" height="200%">         <feMorphology in="SourceAlpha" result="DILATED" operator="dilate" radius="2"></feMorphology>                <feFlood flood-color="#32DFEC" flood-opacity="1" result="PINK"></feFlood>        <feComposite in="PINK" in2="DILATED" operator="in" result="OUTLINE"></feComposite>        <feMerge>            <feMergeNode in="OUTLINE"></feMergeNode>            <feMergeNode in="SourceGraphic"></feMergeNode>        </feMerge>    </filter>    <filter id="hover" height="200%">        <feMorphology in="SourceAlpha" result="DILATED" operator="dilate" radius="2"></feMorphology>                <feFlood flood-color="#ff0000" flood-opacity="0.5" result="PINK"></feFlood>        <feComposite in="PINK" in2="DILATED" operator="in" result="OUTLINE"></feComposite>        <feMerge>            <feMergeNode in="OUTLINE"></feMergeNode>            <feMergeNode in="SourceGraphic"></feMergeNode>        </feMerge>            <feColorMatrix type="matrix" values="0   0   0   0   0                0   1   0   0   0                0   0   0   0   0                0   0   0   1   0 "></feColorMatrix>    </filter></defs></svg>